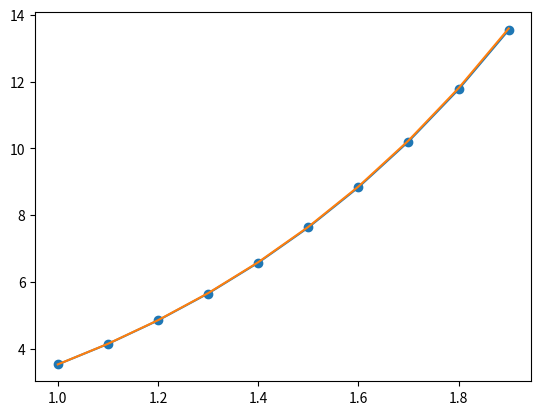

Reproduce this figure in Python.
import numpy as np
import matplotlib.pyplot as plt


def f(x, y):
    return 2 * np.e ** (x-1) + y


def f_initial(x):
    return (2 * x + 1) * np.e ** (x-1)


RANGE = [1, 2]
h = 0.1

x0 = 1
y0 = 3


def initial_function(x_0, h):
    x_res = []
    y_res = []
    while True:
        y = f_initial(x_0+h)
        x_res.append(round(x_0, 5))
        y_res.append(round(y, 5))
        x_0 = x_0 + h
        if x_0 > RANGE[1]:
            break
    return x_res, y_res


def runge_kutta_3_order(x_0, y_0, h):
    res_x = []
    res_y = []
    # k1 = f(x_0, y_0)
    # k2 = f(x_0+h, y_0+k1*h)
    while True:
        k1 = f(x_0, y_0)
        k2 = f(x_0 + h/2, y_0 + k1 * (h/2))
        k3 = f(x_0+h/2, y_0+(-k1+2*k2)*h)
        y1 = y_0 + 1/6 * (k1 + 4*k2 + k3) * h
        res_x.append(round(x_0, 5))
        res_y.append(round(y1, 5))
        y_0 = y1
        x_0 = x_0 + h
        if x_0 > RANGE[1]:
            break
    return res_x, res_y


runge = runge_kutta_3_order(x0, y0, h)
initial = initial_function(x0, h)
print(f'X = {initial[0]}')
print(f'Точний розв\'язок:\n{initial[1]}')
print(f'Метод Рунге-Кутта:\n{runge[1]}')

# m = list(map(lambda x, y: abs(y-x), initial[1], runge[1]))
# mistake = sum(m)/len(m)
# print('Максимальна похибка = ', mistake)

plt.plot(runge[0], runge[1], marker="o")  # метод Рунге-Кутта

plt.plot(initial[0], initial[1])  # точне розв'язання

plt.show()
